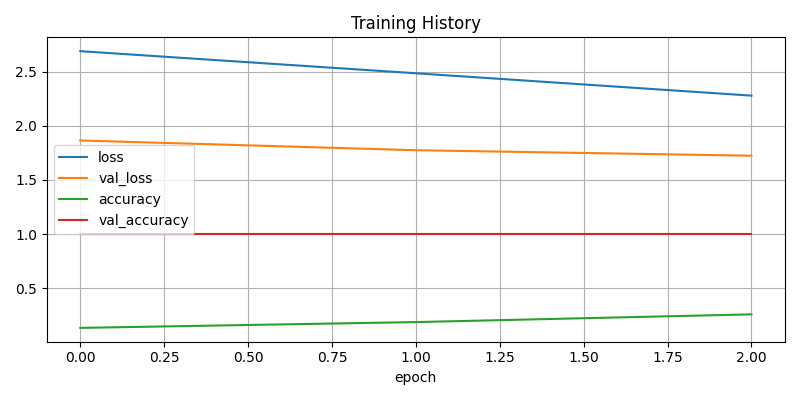

The data file committed next to this chart (first rows):
accuracy, loss, val_accuracy, val_loss
0.1339, 2.69, 1.0, 1.865
0.1875, 2.486, 1.0, 1.775
0.2589, 2.279, 1.0, 1.724
